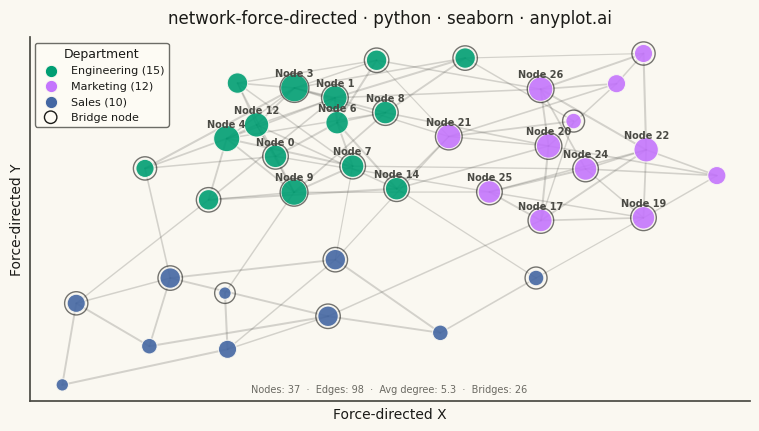

Python code for this plot:
""" anyplot.ai
network-force-directed: Force-Directed Graph
Library: seaborn 0.13.2 | Python 3.13.14
Quality: 82/100 | Updated: 2026-07-01
"""

import os

import matplotlib.pyplot as plt
import numpy as np
import seaborn as sns


# Theme-adaptive chrome
THEME = os.getenv("ANYPLOT_THEME", "light")
PAGE_BG = "#FAF8F1" if THEME == "light" else "#1A1A17"
ELEVATED_BG = "#FFFDF6" if THEME == "light" else "#242420"
INK = "#1A1A17" if THEME == "light" else "#F0EFE8"
INK_SOFT = "#4A4A44" if THEME == "light" else "#B8B7B0"
INK_MUTED = "#6B6A63" if THEME == "light" else "#A8A79F"
EDGE_COLOR = "#4A4A44" if THEME == "light" else "#B8B7B0"

sns.set_theme(
    style="ticks",
    rc={
        "figure.facecolor": PAGE_BG,
        "axes.facecolor": PAGE_BG,
        "axes.edgecolor": INK_SOFT,
        "axes.labelcolor": INK,
        "text.color": INK,
        "xtick.color": INK_SOFT,
        "ytick.color": INK_SOFT,
        "grid.color": INK,
        "grid.alpha": 0.10,
        "legend.facecolor": ELEVATED_BG,
        "legend.edgecolor": INK_SOFT,
    },
)

np.random.seed(42)

# Imprint categorical palette — canonical order, first series always #009E73
IMPRINT = ["#009E73", "#C475FD", "#4467A3"]

# Data — organizational social network: 3 departments
num_nodes = 37
community_sizes = [15, 12, 10]
community_names = ["Engineering", "Marketing", "Sales"]
communities = []
for comm_idx, size in enumerate(community_sizes):
    communities.extend([comm_idx] * size)

# Generate edges with community structure
edges = []
for i in range(num_nodes):
    for j in range(i + 1, num_nodes):
        if communities[i] == communities[j]:
            if np.random.random() < 0.35:
                weight = np.random.uniform(0.5, 1.0)
                edges.append((i, j, weight))
        else:
            if np.random.random() < 0.05:
                weight = np.random.uniform(0.3, 0.7)
                edges.append((i, j, weight))

# Calculate node degrees
degrees = [0] * num_nodes
for src, tgt, _ in edges:
    degrees[src] += 1
    degrees[tgt] += 1

# Identify bridge nodes (cross-community edges)
bridge_nodes = set()
for src, tgt, _ in edges:
    if communities[src] != communities[tgt]:
        bridge_nodes.add(src)
        bridge_nodes.add(tgt)

# Force-directed layout (Fruchterman-Reingold inline)
n = num_nodes
k = 0.5
iterations = 150
pos = np.random.rand(n, 2) * 2 - 1
t = 1.0
dt = t / (iterations + 1)

for _ in range(iterations):
    disp = np.zeros((n, 2))
    for i in range(n):
        for j in range(i + 1, n):
            delta = pos[i] - pos[j]
            dist = max(np.linalg.norm(delta), 0.01)
            force = (k * k) / dist
            force_vec = (delta / dist) * force
            disp[i] += force_vec
            disp[j] -= force_vec
    for src, tgt, _ in edges:
        delta = pos[src] - pos[tgt]
        dist = max(np.linalg.norm(delta), 0.01)
        force = (dist * dist) / k
        force_vec = (delta / dist) * force
        disp[src] -= force_vec
        disp[tgt] += force_vec
    for i in range(n):
        disp_norm = max(np.linalg.norm(disp[i]), 0.01)
        pos[i] += (disp[i] / disp_norm) * min(disp_norm, t)
    t -= dt

# Normalize positions to [-1, 1]
pos -= pos.mean(axis=0)
max_coord = np.abs(pos).max()
if max_coord > 0:
    pos /= max_coord

x_coords = pos[:, 0]
y_coords = pos[:, 1]

# Node sizes by degree — tuned for 3200×1800 canvas
node_sizes = [80 + degree * 30 for degree in degrees]

# Plot — 3200×1800 px landscape (figsize=(8,4.5) × dpi=400)
fig, ax = plt.subplots(figsize=(8, 4.5), dpi=400, facecolor=PAGE_BG)
ax.set_facecolor(PAGE_BG)

# Edges
for src, tgt, weight in edges:
    x0, y0 = pos[src]
    x1, y1 = pos[tgt]
    ax.plot([x0, x1], [y0, y1], color=EDGE_COLOR, linewidth=0.5 + weight * 1.0, alpha=0.22, zorder=1)

# Nodes (Imprint palette via seaborn)
sns.scatterplot(
    x=x_coords,
    y=y_coords,
    hue=communities,
    palette=IMPRINT,
    size=node_sizes,
    sizes=(80, 400),
    alpha=0.90,
    edgecolor=PAGE_BG,
    linewidth=0.8,
    ax=ax,
    legend=False,
    zorder=2,
)

# Highlight bridge nodes with an ink-coloured ring
bridge_x = [pos[i, 0] for i in bridge_nodes]
bridge_y = [pos[i, 1] for i in bridge_nodes]
bridge_sizes = [node_sizes[i] + 80 for i in bridge_nodes]
ax.scatter(bridge_x, bridge_y, s=bridge_sizes, facecolors="none", edgecolors=INK, linewidth=1.0, alpha=0.60, zorder=3)

# Label hub nodes (75th-percentile degree threshold)
degree_threshold = np.percentile(degrees, 75)
for node in range(num_nodes):
    if degrees[node] >= degree_threshold:
        ax.annotate(
            f"Node {node}",
            (pos[node, 0], pos[node, 1]),
            fontsize=7,
            ha="center",
            va="bottom",
            xytext=(0, 7),
            textcoords="offset points",
            fontweight="bold",
            color=INK_SOFT,
        )

# Legend — departments + bridge node indicator
legend_elements = []
for idx, name in enumerate(community_names):
    count = community_sizes[idx]
    legend_elements.append(
        plt.scatter([], [], c=IMPRINT[idx], s=80, label=f"{name} ({count})", edgecolor=PAGE_BG, linewidth=0.8)
    )
legend_elements.append(plt.scatter([], [], s=80, facecolors="none", edgecolors=INK, linewidth=1.0, label="Bridge node"))

ax.legend(
    handles=legend_elements,
    loc="upper left",
    fontsize=8,
    title="Department",
    title_fontsize=9,
    frameon=True,
    labelcolor=INK,
)

# Network summary inside the axes (bottom centre)
total_edges = len(edges)
avg_degree = sum(degrees) / num_nodes
stats_text = (
    f"Nodes: {num_nodes}  ·  Edges: {total_edges}  ·  Avg degree: {avg_degree:.1f}  ·  Bridges: {len(bridge_nodes)}"
)
ax.text(0.5, 0.02, stats_text, transform=ax.transAxes, fontsize=7, ha="center", va="bottom", color=INK_MUTED)

# Style
title = "network-force-directed · python · seaborn · anyplot.ai"
ax.set_title(title, fontsize=12, fontweight="medium", pad=10, color=INK)
ax.set_xlabel("Force-directed X", fontsize=10, color=INK)
ax.set_ylabel("Force-directed Y", fontsize=10, color=INK)
ax.set_xticks([])
ax.set_yticks([])
ax.spines["top"].set_visible(False)
ax.spines["right"].set_visible(False)
ax.spines["left"].set_color(INK_SOFT)
ax.spines["bottom"].set_color(INK_SOFT)

plt.subplots_adjust(left=0.07, right=0.97, top=0.91, bottom=0.10)
plt.savefig(f"plot-{THEME}.png", dpi=400, facecolor=PAGE_BG)
